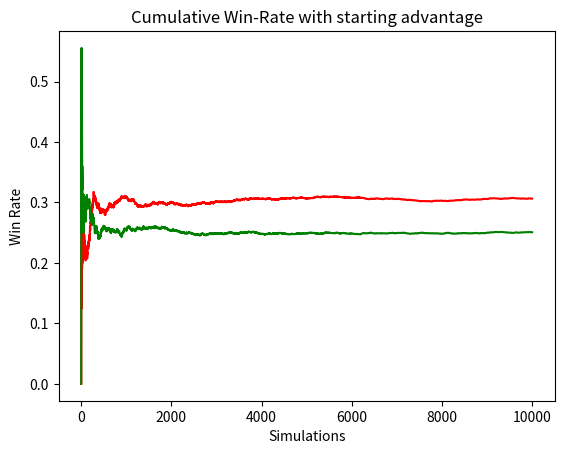

Recreate this plot in Python.
# -*- coding: utf-8 -*-
"""
Created on Sun Jun  9 02:33:02 2024

@author: alexh
"""
from random import shuffle, choice
from time import sleep
from collections import Counter
import logging
import sys
import matplotlib.pyplot as plt

logging.basicConfig(level=logging.WARNING, stream=sys.stdout)

def string2list(string): # preprossess our table into python nested list
    lines = string.split('\n')
    nested_list = [line.split('\t') for line in lines] 
    # print(nested_list)
    nested_nested_list = [[grid.split(', ') for grid in line] for line in nested_list] # dealing with "ʙ, ⱱ̟" and "ɾ, r": two IPAs in the same grid
    return [list(filter(None, line)) for line in nested_nested_list] # [list(filter(None, line)) for line in nested_list] for original one (each grid one IPA)

def flatten(nested_list): # flatten the complicated list and remove all empty str at the same time
    flat_list = []
    for item in nested_list:
        if isinstance(item, list):
            flat_list.extend(flatten(item))
        else:
            flat_list.append(item)
    flat_list_cleaned = [i for i in flat_list if i != ""] # if i != ""
    return flat_list_cleaned

def drawFromDeck(curPlayer):
    playersCards[curPlayer].append(cardDeck.pop(0))

def hasSameRowCol(curPlayer, topCardInfo): # "HAS": if playersCards have the same place / manner as the top card 
    # topCardInfo = consInfo[topCard]
    # playerCardInfo = []
    hasSameRowCol = False
    for card in playersCards[curPlayer]:
        if card in consInfo.keys():
            # playerCardInfo.append(consInfo[card])
            if (consInfo[card][0]//2 == topCardInfo[0]//2) or (consInfo[card][1]//2 == topCardInfo[1]//2): # //2ː voiced or voiceless doesn't matter
                # return True
                hasSameRowCol = True   
                break
    return hasSameRowCol

def playRegularCombo(curPlayer, topCardInfo): # "PLAY": play regular or combo, randomly select
    # topCardInfo = consInfo[topCard]
    playerCardInfo = []
    for card in playersCards[curPlayer]:
        if card in consInfo.keys():
            if (consInfo[card][0]//2 == topCardInfo[0]//2) or (consInfo[card][1]//2 == topCardInfo[1]//2):
                playerCardInfo.append(card)
    toPlay = choice(playerCardInfo)
    return toPlay

def hasSpecialVowel(curPlayer): # "HAS": if the players cards contain a special or a vowel
    for card in playersCards[curPlayer]:
        if card in specialList or card in vowelList:
            return True
    return False

def chooseSpecialVowel(curPlayer): # "PLAY": Select a card that is special or vowel (but won't be played, just to select special or vowel)
    playerCardInfo = []
    for card in playersCards[curPlayer]:
        if card in specialList or card in vowelList:
            playerCardInfo.append(card)
    toPlay = choice(playerCardInfo)
    return toPlay

def findMaxCategory(curPlayer): # Find the player has more same place or more same manner, select that one
    manner_counter = Counter()
    place_counter = Counter()
    for item in playersCards[curPlayer]:
        if item in consInfo:
            manner, place = consInfo[item]
            manner_counter[manner] += 1
            place_counter[place] += 1  
    logging.info(f"Player {curPlayer}: Manner of articulation counts: {manner_counter}") # e.g., Counter({5: 2, 4: 2, 3: 1})
    logging.info(f"Player {curPlayer}: Place of articulation counts: {place_counter}")
    
    # record the keys with max values for both manner and place
    max_manner = max(manner_counter.values(), default=0)
    max_manner_key = max(manner_counter, key=manner_counter.get, default=None)
    max_place = max(place_counter.values(), default=0)
    max_place_key = max(place_counter, key=place_counter.get, default=None)
    # Compare and select based on the larger count (place or manner)
    if max_place > max_manner:
        relevant_list = specialList[0:7] + specialList[14:]
        isManner = False # is place: 0, is manner: 1
        key = max_place_key
        logging.info('place is larger')
    else: # also max_place == max_manner, we select manner
        relevant_list = specialList[7:14] + specialList[14:]
        isManner = True
        key = max_manner_key
        logging.info('manner is larger (or equal)')
    
    
    final_filtered_list = [item for item in playersCards[curPlayer] if item in relevant_list]
    logging.info(final_filtered_list)
    if len(final_filtered_list) != 0: # if playersCards has anything in relevant_list (place or nammer), we can choose it
        toPlay = choice(final_filtered_list)
    else:  # else we choose from the list of "every special ones", see if playersCards has anything
        final_filtered_list = [item for item in playersCards[curPlayer] if item in specialList]
        toPlay = choice(final_filtered_list)
        isManner = toPlay in specialList[7:14] # is place: False, is manner: True
        if isManner == 0: # is place
            key = max_place_key
        else: # is manner
            key = max_manner_key
    # return toPlay, isManner, key, specialList.index(toPlay)
    return toPlay, isManner, key

def inside(thePlayerCards, comboList): # "HAS": if the players cards contain a eligible combo
    for card in thePlayerCards:
        if card in comboList:
            return True
    return False

def playCombo(curPlayer, comboList): # "PLAY": Play the combo
    playerCardInfo = []
    for card in playersCards[curPlayer]:
        if card in comboList:
            playerCardInfo.append(card)
    toPlay = choice(playerCardInfo)
    return toPlay


# Original Date copied from the excel file
regularComboTable_string = """m̥	m	ɱ̊	ɱ			n̥	n			ɳ̊	ɳ			ɲ̊	ɲ	ŋ̊	ŋ	ɴ̥	ɴ				
p	b	p̪	b̪			t	d			ʈ	ɖ			c	ɟ	k	ɡ	q	ɢ	ʡ		ʔ	
pɸ	bβ	p̪f	b̪v			ts	dz	t̠ʃ	d̠ʒ	tʂ	dʐ	tɕ	dʑ	cç	ɟʝ	kx	ɡɣ	qχ	ɢʁ				
ɸ	β	f	v	θ	ð	s	z	ʃ	ʒ	ʂ	ʐ	ɕ	ʑ	ç	ʝ	x	ɣ	χ	ʁ	ħ	ʕ	h	ɦ
ʙ̥	ʙ, ⱱ̟		ⱱ			r̥	ɾ, r				ɽ							ʀ̥	ʀ	ʜ	ʢ		
ʘ	ɓ			ǀ		ǃ	ɗ				ᶑ	ǁ		ǂ	ʄ		ɠ		ʛ				
""" + """pʼ						tʼ				ʈʼ				cʼ		kʼ		qʼ		ʡʼ			
		p̪fʼ				tsʼ		t̠ʃʼ		tʂʼ		tɕʼ				kxʼ		qχʼ					
ɸʼ		fʼ		θʼ		sʼ		ʃʼ		ʂʼ		ɕʼ				xʼ		χʼ					""" 

specialTable_string = """			ʋ				ɹ				ɻ				j		ɰ						
						ɬʼ	ɺ																
						ɬ	ɮ			ꞎ													
							l				ɭ				ʎ		ʟ						
															ɥ		w						
""" # vowelTable_string = """
vowelTable_string = """a	e	i	o	u	ɛ	ɔ	ə	y	ɨ	ɯ	ʌ
ø	ɵ	œ	ɶ								
ʉ	ɜ	ɤ	ɞ								
æ	ɐ	ɑ	ɒ								
ɘ	ɪ	ʏ	ʊ								"""

cardTable_string = regularComboTable_string + "\n" + specialTable_string + vowelTable_string

turnsRecord = []
turns_counter = Counter()
winner_counter = Counter()
winner_fair_counter = Counter()
win_rate_record = []
win_rate_fair_record = []
GAME_TESTS = 10000

for game in range(GAME_TESTS):
    ABCD = "ABCD"
    players = ''.join([ABCD[(j+game)%len(ABCD)] for j in range(len(ABCD))])
    regularComboTable = string2list(regularComboTable_string)
    comboList = flatten(regularComboTable[6:])
    specialList = flatten(string2list(specialTable_string))
    vowelList = flatten(string2list(vowelTable_string))
    cardTable = string2list(cardTable_string)
    
    # create a dictionary so that we can look up a consonant's info (place and manner)
    consInfo = dict()
    for i, manner in enumerate(regularComboTable):
        for j, grid in enumerate(manner):
            for ipa in grid:
                consInfo[ipa] = (i, j) # (manner, place)
    
    
    playersNum = 4 # number of players
    
    playersCards = [[] for _ in range(playersNum)] # create empty lists for all players that contains the cards they currently have
    
    cardDeck = flatten(cardTable) # card deck placed in the middle
    shuffle(cardDeck)
    logging.info(f"The card deck has been shuffled, distributing the cards to the players... ({13-playersNum} cards initally for each player)")
    for i in range(playersNum):
        for j in range(13-playersNum):
            playersCards[i].append(cardDeck.pop(0))
    
    # STRATEGY:
        # if player have eligible cards from Regular/Combo -> select random one and play the card
            # can play with a combo?
                # if is voiced and playersCards has Ejective stops -> play the combo
                # elif is voiceless and playersCards has Ejective affricates -> play the combo
                # elif is plosive or affricate and playersCards has coronal ejective fricatives -> play the combo
        # elif vowels/special random
            # random select vowels / specials
                # if is special
                    # find the row or column where the player has the most cards (if equal, "manner" is chosen)
                    # let's say row has maximum counts
                        # if we have special cards that changes rows -> go ahead
                        # else we only have special cards that changes columns -> then change column instead
                # elif is vowel
                    # random select one vowel (regardless of the function) -> do we have nasalizaition?
        # else draw from card deck
            # see if this card can be played
    
    
    logging.info(f"First 5 cards from the deck: {cardDeck[:5]}")
    # Draw the first card out of the deck
    topCard = cardDeck.pop(0)
    while topCard not in consInfo.keys():
        topCard = cardDeck.pop(0)
    topCardInfo = consInfo[topCard]
    logging.info(f"First card: {topCard}. Game start.")
    
    # curPlayer = 0
    cntTurns = 0
    drawCards = 0
    direction = 1
    hasToSkip = False
    sayVowel = (0, "")
    curPlayer = 0
    
    # The Game Begins
    while all(len(player) != 0 for player in playersCards): # until anyone has 0 cards
        cntTurns += 1 # count how many turns; a turn is when a person has played once
        
        # for curPlayer in range(playersNum): # iterate every person in a round
        if not hasToSkip: # Skip: the function card
            cntDraws = 0
            for __ in range(2): # one might have the second chance to play (if drawn a card from the card deck, one can see if they can play it once)
                for _ in range(drawCards): playersCards[curPlayer].append(cardDeck.pop(0)) # cards that this player has to draw from the prev player
                if drawCards: logging.info(f"player {curPlayer} has drawn {drawCards} cards!")
                if sayVowel[0] == curPlayer: sayVowel = (curPlayer, "")
                logging.info(f"Top card: {topCard}; info: {topCardInfo}")
                drawCards = 0 # reset
                
                if hasSameRowCol(curPlayer, topCardInfo): # if player have eligible cards from Regular/Combo 
                    toPlay = playRegularCombo(curPlayer, topCardInfo)
                    playersCards[curPlayer].remove(toPlay)

                    # play combo (+consonants)
                    if consInfo[toPlay][1]%2==1 and inside(playersCards[curPlayer], comboList[0:7]): # is voiced (odd cols) and playersCards has Ejective stops
                        toCombo = playCombo(curPlayer, comboList[0:7])
                        playersCards[curPlayer].remove(toCombo)
                        comboDiac = '\u0325' # voiceless
                    elif (consInfo[toPlay][1]%2==0 and consInfo[toPlay][0]!=5) and inside(playersCards[curPlayer], comboList[7:14]): # is non-click voiceless (even cols) and playersCards has Ejective affricates 
                        toCombo = playCombo(curPlayer, comboList[7:14])
                        playersCards[curPlayer].remove(toCombo)
                        comboDiac = '\u032c' # voiced
                    elif (consInfo[toPlay][0] == 1 or consInfo[toPlay][0] == 2) and inside(playersCards[curPlayer], comboList[16:21]): # is (plosive or affricate) and playersCards has coronal ejective fricatives
                        toCombo = playCombo(curPlayer, comboList[16:21])
                        playersCards[curPlayer].remove(toCombo)
                        comboDiac = 'ʰ'
                    else:
                        comboDiac = ''
                    
                    logging.info(f"player {curPlayer} has played {toPlay}{comboDiac}; info: {consInfo[toPlay]}; cur. # of cards: {len(playersCards[curPlayer])}")
                    topCard = toPlay
                    topCardInfo = consInfo[topCard]
                    
                    # Say vowel
                    if sayVowel[1] != "":
                        if sayVowel[0] != curPlayer: logging.info(f"player {curPlayer} has said /{toPlay}{sayVowel[1]}/")
                        else: sayVowel = (curPlayer, "")
                    break
                    
                elif hasSpecialVowel(curPlayer):
                    toPlay = chooseSpecialVowel(curPlayer)
                    
                    if toPlay in specialList: # if it is special, not vowel
                        toPlay, isManner, key = findMaxCategory(curPlayer)

                        playersCards[curPlayer].remove(toPlay)
                        logging.info(f"player {curPlayer} has played special {toPlay}; cur. # of cards: {len(playersCards[curPlayer])}")
                        if not isManner:  # is place to change
                            if key == None: # if they don't even have reg cards
                                key = choice(range(24)) # random select a place
                            topCardInfo = (topCardInfo[0], key)
                            logging.info(f"player {curPlayer} has change place to {key}; now: {topCardInfo}")
                        else: 
                            if key == None: # if they don't even have reg cards
                                key = choice(range(9)) # random select a manner
                            topCardInfo = (key, topCardInfo[1])
                            logging.info(f"player {curPlayer} has change manner to {key}; now: {topCardInfo}")
                        # specialList[0:7]: place of articulation
                        # specialList[7:14]: manner of articulation
                        # specialList[14:]: either
                        
                    else: # is vowel
                        playersCards[curPlayer].remove(toPlay)
                        sayVowel = (curPlayer, toPlay) # from whom, say what vowel
                        logging.info(f"player {curPlayer} has played vowel {toPlay}; cur. # of cards: {len(playersCards[curPlayer])}")
                        if toPlay in vowelList[12:16]: # skip next player # -12
                            logging.info(f"player {curPlayer} has played skipped; now player {(curPlayer + 1 * direction) % playersNum} is skipped")
                            hasToSkip = True 
                        elif toPlay in vowelList[16:20]: # +vowelList[8:12]: # reverse
                            direction *= -1
                            logging.info(f"player {curPlayer} has played reverse")
                        elif toPlay in vowelList[20:24]: # +2
                            drawCards = 2
                            logging.info(f"player {curPlayer} has played +2; now player {(curPlayer + 1 * direction) % playersNum} has to draw 2 cards")
                        elif toPlay in vowelList[24:28]: # +4
                            drawCards = 4
                            logging.info(f"player {curPlayer} has played +4; now player {(curPlayer + 1 * direction) % playersNum} has to draw 4 cards")
                        # play combo (+vowels) # +"\u0303"
                        if inside(playersCards[curPlayer], comboList[14:16]+comboList[21:]):
                            logging.info(f"player {curPlayer} has used nasalization; cur. # of cards: {len(playersCards[curPlayer])}")
                            sayVowel = (curPlayer, toPlay+"\u0303") # nasalized
                    # Add special function / Add vowel counts / Add vowel function
                    break
                
                    
                else: # draw from card deck
                    if cntDraws == 0: # if cntDraws == 1, you have drawn a card in this round already but you still don't have any cards to play, skip you round and go to the next person
                        toDraw = cardDeck.pop(0)
                        playersCards[curPlayer].append(toDraw)
                        logging.info(f"player {curPlayer} has drawn a card from the deck: {toDraw}")
                        cntDraws += 1
                        # And repeat the previous step once
                        
                
        else: 
            logging.info(f"player {curPlayer} is skipped")
            hasToSkip = False
            

        if len(playersCards[curPlayer]) == 1: logging.info(f"player {curPlayer} has said '[ɪ̀.pʰá]'!") # Last card shout out IPA
        
        curPlayer = (curPlayer + 1 * direction) % playersNum # go to the next player; direction: -1 is the reversed, else 1 normally
        # sleep(1)
        if not all(len(player) != 0 for player in playersCards):  # if anyone has no cards left, end the game
            break
            
    #drawFromDeck(curPlayer)
    
    logging.info("Game ends.")
    if GAME_TESTS > 1: # if we are testing how many rounds in average
        print(f'Game {game} ends. Used {cntTurns} turns.')
        empty_indexes = [i for i, sublist in enumerate(playersCards) if not sublist]
        logging.info(f"Winner: {empty_indexes[0]}")
        winner_counter[empty_indexes[0]] += 1
        winner_fair_counter[players[empty_indexes[0]]] += 1
        win_rate_record.append(winner_counter[0]/(game+1))
        win_rate_fair_record.append(winner_fair_counter['A']/(game+1))
        turnsRecord.append(cntTurns)
        turns_counter[cntTurns] += 1

if GAME_TESTS > 1: 
    print(f"Avg turns: {sum(turnsRecord)/len(turnsRecord)}")
    dct = dict(sorted(dict(turns_counter).items()))
    print(f"Counts: {dct}")
    for k, v in dct.items():
        print(f"{k}\t{v}")

    plt.plot(win_rate_record, c='r')
    plt.plot(win_rate_fair_record, c='g')
    plt.xlabel('Simulations')
    plt.ylabel('Win Rate')
    plt.title('Cumulative Win-Rate with starting advantage')
    plt.show()

    
    # TO-DO:
        # if player have eligible cards from Regular -> can play with a combo?
        # # Add special function / Add vowel counts
        # And repeat the previous step once after drawing a card
"""
ABCD = 'ABCD'

# Define the number of cycles
num_cycles = len(ABCD)

# Perform the cycles
for i in range(num_cycles):
    print("Cycle", i+1, ": ", end="")
    for j in range(len(ABCD)):
        print(ABCD[(j+i)%len(ABCD)], end="")
    print()
"""
